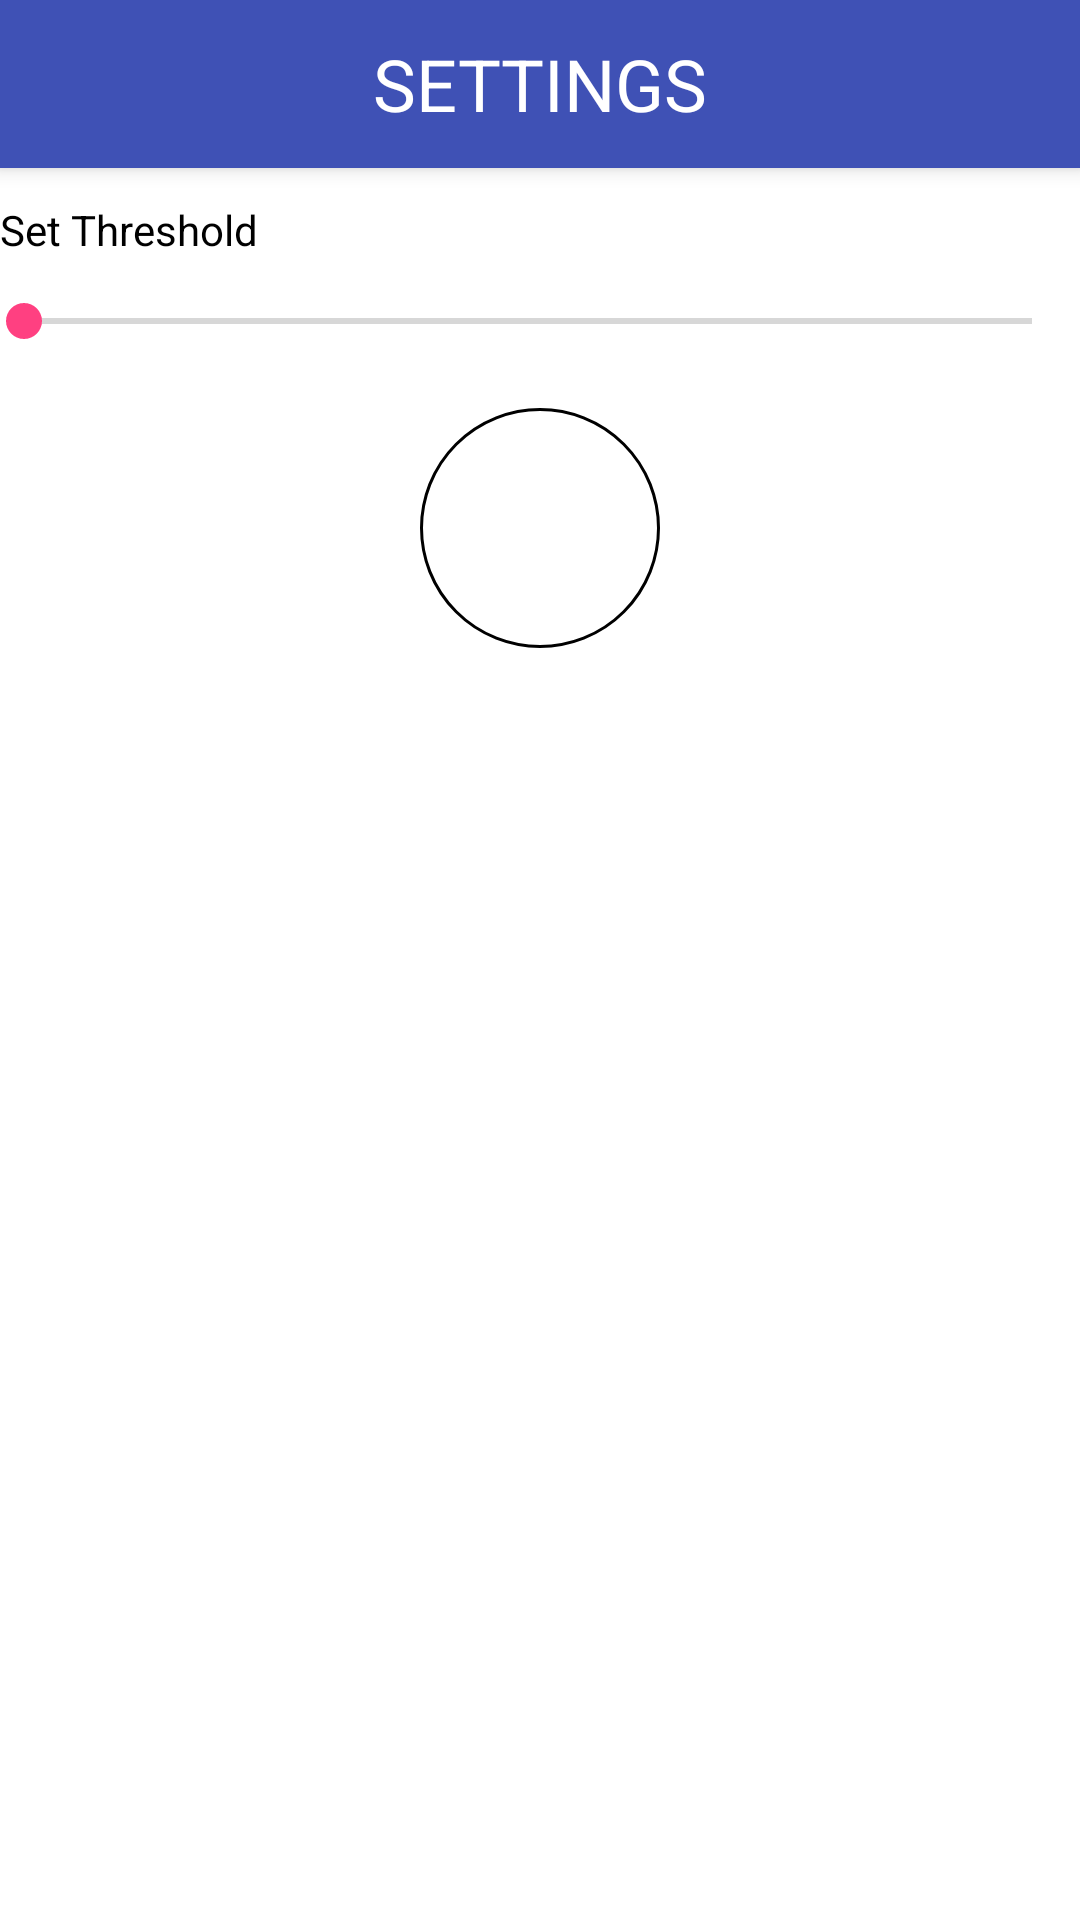

Android layout source for this screen:
<!-- AndroidManifest.xml: application theme AppTheme -->
<!-- res/layout/fragment_setting.xml -->
<?xml version="1.0" encoding="utf-8"?>
<androidx.coordinatorlayout.widget.CoordinatorLayout
        xmlns:android="http://schemas.android.com/apk/res/android"
        xmlns:app="http://schemas.android.com/apk/res-auto"
        xmlns:tools="http://schemas.android.com/tools"
        android:layout_width="match_parent" android:layout_height="match_parent">
    <com.google.android.material.appbar.AppBarLayout
            android:id="@+id/appbar"
            app:layout_constraintTop_toTopOf="parent"
            android:layout_height="?actionBarSize"
            android:layout_width="match_parent">
        <androidx.appcompat.widget.Toolbar
                android:id="@+id/toolbar"
                android:layout_height="?attr/actionBarSize"
                android:paddingStart="@dimen/activity_horizontal_margin"
                android:paddingEnd="@dimen/activity_horizontal_margin"
                android:contentInsetEnd="0dp"
                android:contentInsetLeft="0dp"
                android:contentInsetRight="0dp"
                android:contentInsetStart="0dp"
                app:contentInsetEnd="0dp"
                app:contentInsetLeft="0dp"
                app:contentInsetRight="0dp"
                app:contentInsetStart="0dp"
                android:layout_width="match_parent">
            <RelativeLayout
                    android:layout_width="match_parent"
                    android:layout_height="match_parent">

                <ImageView
                        android:layout_width="wrap_content"
                        android:layout_height="wrap_content"
                        app:srcCompat="@drawable/ic_back"
                        android:layout_alignParentStart="true"
                        android:layout_marginEnd="12dp"
                        android:layout_centerVertical="true"
                        android:id="@+id/back"/>
                <TextView
                        android:layout_width="match_parent"
                        android:gravity="center"
                        android:text="SETTINGS"
                        android:textSize="24sp"
                        android:textColor="@color/colorWhite"
                        android:layout_height="match_parent"
                        android:id="@+id/titleTv"/>

            </RelativeLayout>
        </androidx.appcompat.widget.Toolbar>
    </com.google.android.material.appbar.AppBarLayout>
    <LinearLayout android:background="@color/colorWhite"
                  app:layout_behavior="com.google.android.material.appbar.AppBarLayout$ScrollingViewBehavior"
                  android:orientation="vertical"
                  android:paddingStart="@dimen/activity_horizontal_margin"
                  android:paddingEnd="@dimen/activity_horizontal_margin"
                  android:layout_width="match_parent"
                  android:layout_height="match_parent">

        <TextView
                android:text="Set Threshold"
                android:layout_width="match_parent"
                android:layout_height="wrap_content"
                android:layout_marginTop="11dp"
                android:textColor="@color/colorBlack"
                android:id="@+id/textView"/>

        <SeekBar
                android:layout_width="match_parent"
                android:layout_height="wrap_content"
                android:layout_marginTop="12dp"
                android:paddingStart="8dp"
                android:id="@+id/thresholdSb"/>

        <TextView
                android:id="@+id/valueTv"
                android:background="@drawable/threshold_border"
                android:layout_width="80dp"
                android:layout_gravity="center_horizontal"
                android:layout_marginTop="20dp"
                tools:text="10"
                android:textSize="18sp"
                android:gravity="center"
                android:textColor="@color/colorBlack"
                android:layout_height="80dp"/>
    </LinearLayout>
</androidx.coordinatorlayout.widget.CoordinatorLayout>
<!-- resources referenced by this layout -->
<resources>
  <color name="colorBlack">#000000</color>
  <color name="colorWhite">#FFFFFF</color>
  <!-- drawable threshold_border (drawable) -->
  <?xml version="1.0" encoding="utf-8"?>
  <shape xmlns:android="http://schemas.android.com/apk/res/android"
         android:shape="oval">
  <stroke android:width="1dp" android:color="#000000"/>
      <padding android:top="1dp" android:right="1dp" android:bottom="1dp" android:left="1dp"/>
  </shape>
  <style name="AppTheme" parent="Theme.AppCompat.Light.NoActionBar">
          
          <item name="colorPrimary">@color/colorPrimary</item>
          <item name="colorPrimaryDark">@color/colorPrimaryDark</item>
          <item name="colorAccent">@color/colorAccent</item>
      </style>
  <color name="colorPrimary">#3F51B5</color>
  <color name="colorPrimaryDark">#303F9F</color>
  <color name="colorAccent">#FF4081</color>
</resources>
